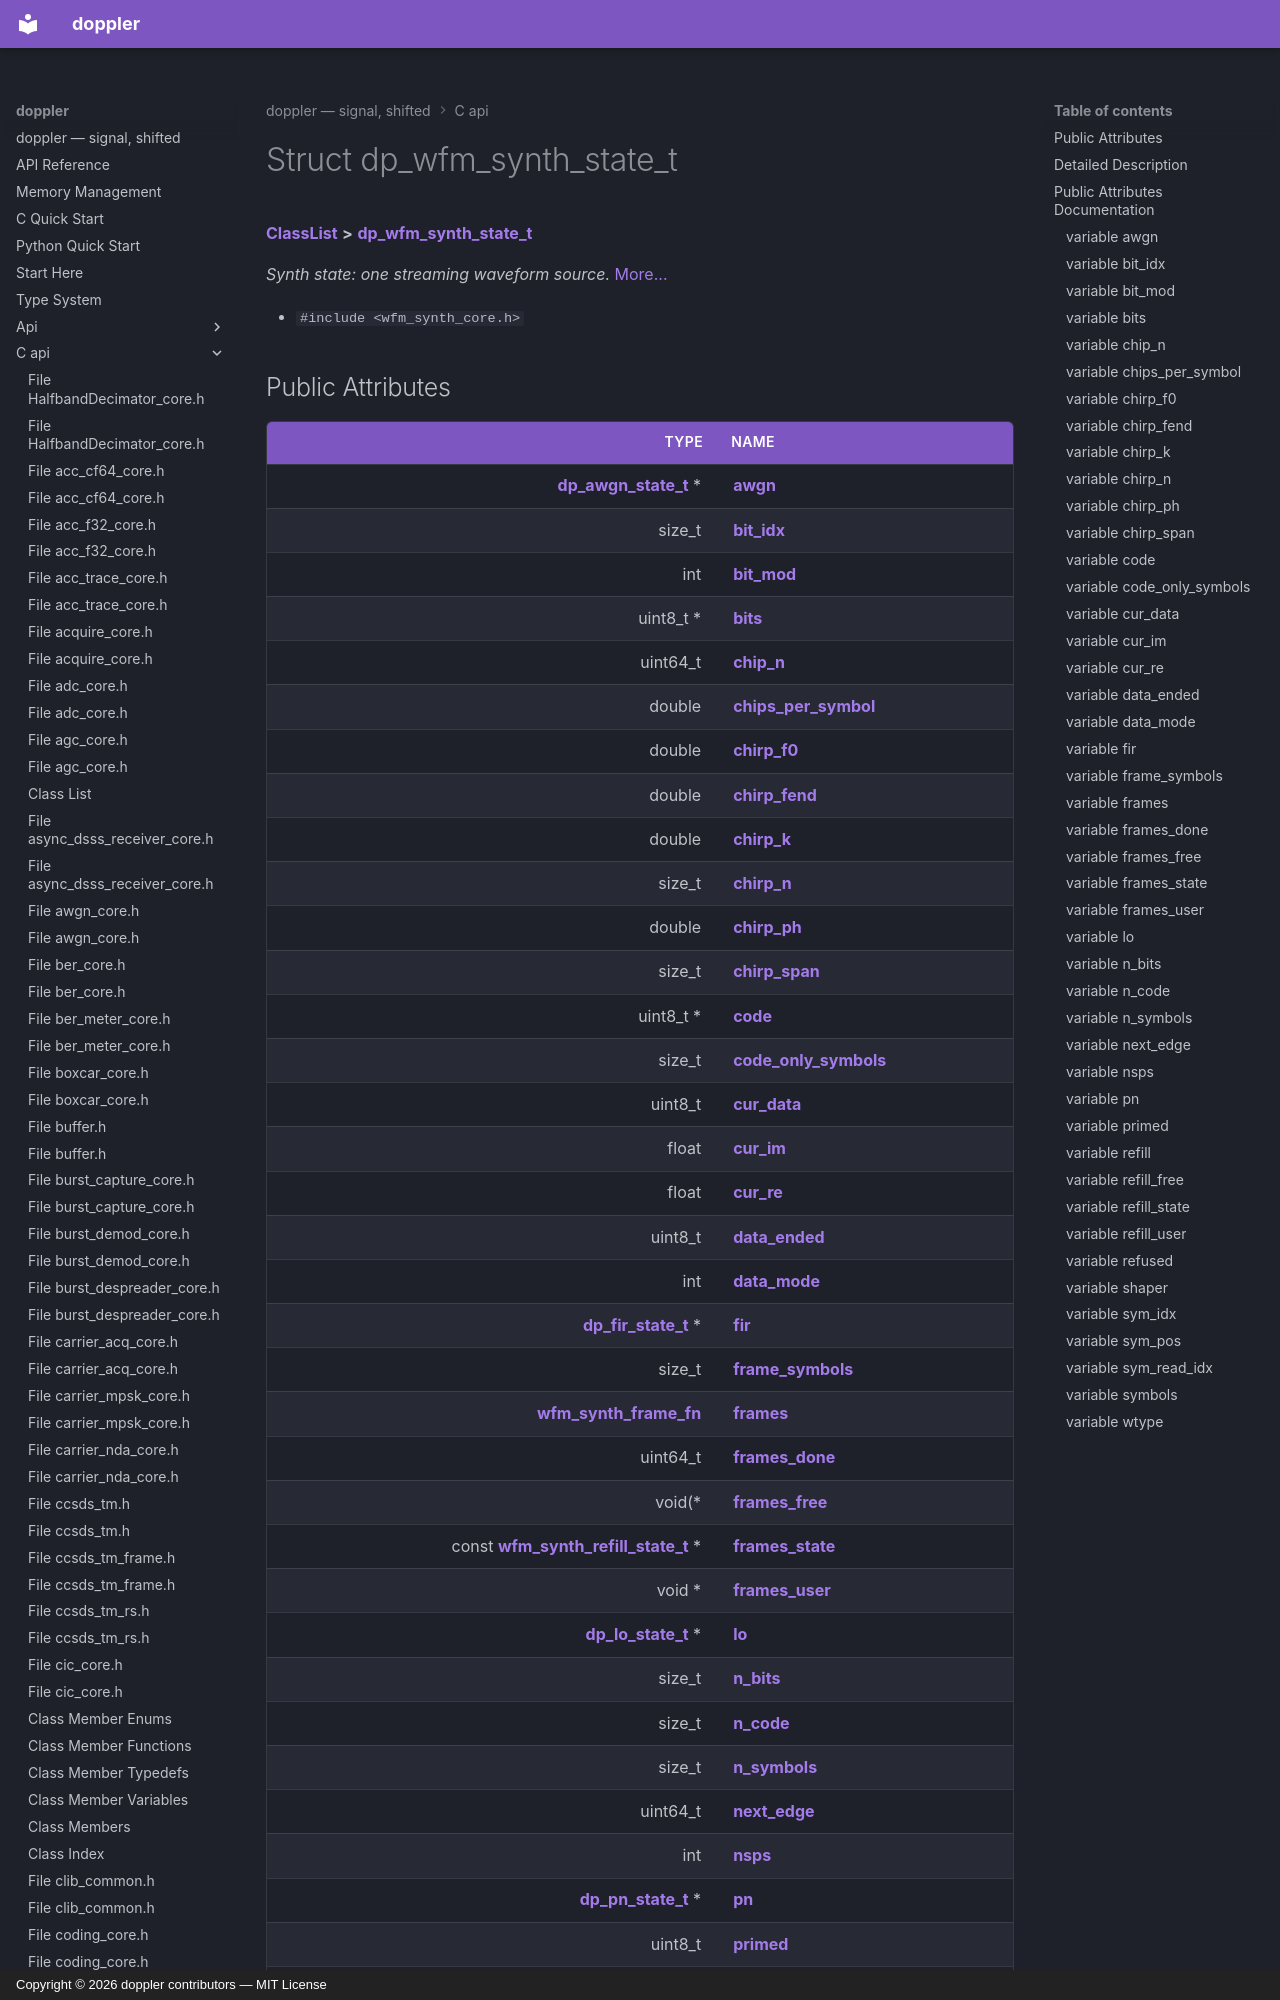

repository: doppler-dsp/doppler · page: c-api/structdp__wfm__synth__state__t/index.html · generator: mkdocs · copyright: Copyright © 2026 doppler contributors — MIT License



# Struct dp\_wfm\_synth\_state\_t



[**ClassList**](annotated.md) **>** [**dp\_wfm\_synth\_state\_t**](structdp__wfm__synth__state__t.md)



_Synth state: one streaming waveform source._ [More...](#detailed-description)

* `#include <wfm_synth_core.h>`
